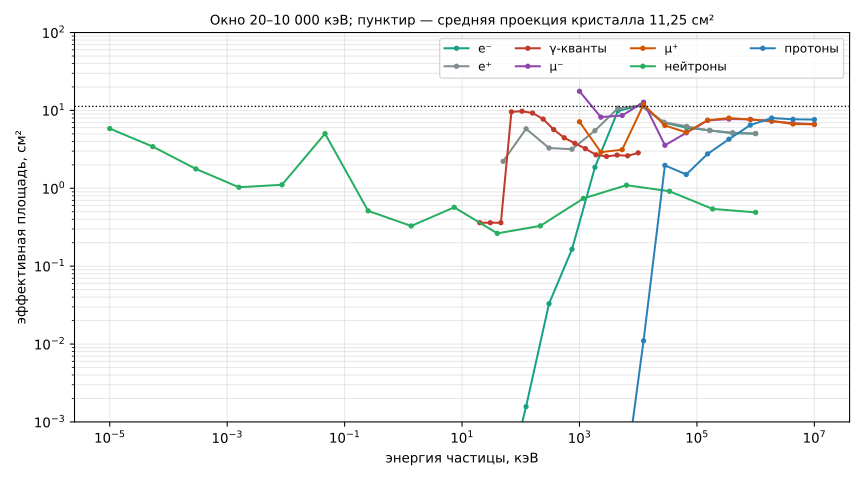

The file beside this chart, header and first rows:
comp, E_keV, A_eff_cm2, sigma_cm2, eps
em, 50, 0, 0, 0
em, 123, 0.001571, 0.00157, 0.0001396
em, 302.7, 0.03299, 0.0072, 0.002932
em, 744.7, 0.1649, 0.0161, 0.01466
em, 1832, 1.86, 0.0541, 0.1653
em, 4508, 9.844, 0.124, 0.875
em, 11091, 11.59, 0.135, 1.03
em, 27289, 6.96, 0.105, 0.6187
em, 67142, 5.985, 0.097, 0.532
em, 165194, 5.546, 0.0933, 0.493
em, 406441, 5.083, 0.0894, 0.4518
em, 1e+06, 5.028, 0.0889, 0.4469
ep, 50, 2.22, 0.059, 0.1973
ep, 123, 5.803, 0.0955, 0.5158
ep, 302.7, 3.289, 0.0719, 0.2924
ep, 744.7, 3.175, 0.0706, 0.2822
ep, 1832, 5.499, 0.0929, 0.4888
ep, 4508, 10.65, 0.129, 0.9469
ep, 11091, 11.52, 0.135, 1.024
ep, 27289, 7.072, 0.105, 0.6286
ep, 67142, 6.234, 0.099, 0.5542
ep, 165194, 5.509, 0.093, 0.4897
ep, 406441, 5.172, 0.0901, 0.4598
ep, 1e+06, 5.056, 0.0891, 0.4494
gamma, 20, 0.3613, 0.0238, 0.03211
gamma, 30.27, 0.3613, 0.0238, 0.03211
gamma, 45.8, 0.3613, 0.0238, 0.03211
gamma, 69.31, 9.583, 0.123, 0.8519
gamma, 104.9, 9.761, 0.124, 0.8676
gamma, 158.7, 9.252, 0.121, 0.8224
gamma, 240.2, 7.747, 0.11, 0.6886
gamma, 363.5, 5.671, 0.0944, 0.504
gamma, 550.1, 4.45, 0.0836, 0.3956
gamma, 832.6, 3.781, 0.0771, 0.3361
gamma, 1260, 3.228, 0.0712, 0.2869
gamma, 1907, 2.691, 0.065, 0.2392
gamma, 2885, 2.565, 0.0635, 0.228
gamma, 4367, 2.669, 0.0647, 0.2372
gamma, 6608, 2.612, 0.0641, 0.2322
gamma, 10000, 2.851, 0.0669, 0.2534
mum, 1000, 17.59, 0.166, 1.564
mum, 2310, 8.201, 0.113, 0.7289
mum, 5337, 8.608, 0.116, 0.7652
mum, 12328, 12.75, 0.141, 1.133
mum, 28480, 3.567, 0.0747, 0.3171
mum, 65793, 5.151, 0.0899, 0.4578
mum, 151991, 7.436, 0.108, 0.661
mum, 351119, 7.736, 0.11, 0.6877
mum, 811131, 7.676, 0.11, 0.6824
mum, 1.87382e+06, 7.252, 0.107, 0.6446
mum, 4.32876e+06, 6.861, 0.104, 0.6099
mum, 1e+07, 6.644, 0.102, 0.5906
mup, 1000, 7.144, 0.106, 0.635
mup, 2310, 2.909, 0.0676, 0.2586
mup, 5337, 3.131, 0.0701, 0.2783
mup, 12328, 11.86, 0.136, 1.054
mup, 28480, 6.405, 0.1, 0.5693
mup, 65793, 5.221, 0.0906, 0.4641
mup, 151991, 7.474, 0.108, 0.6643
mup, 351119, 7.972, 0.112, 0.7086
... 32 more rows
